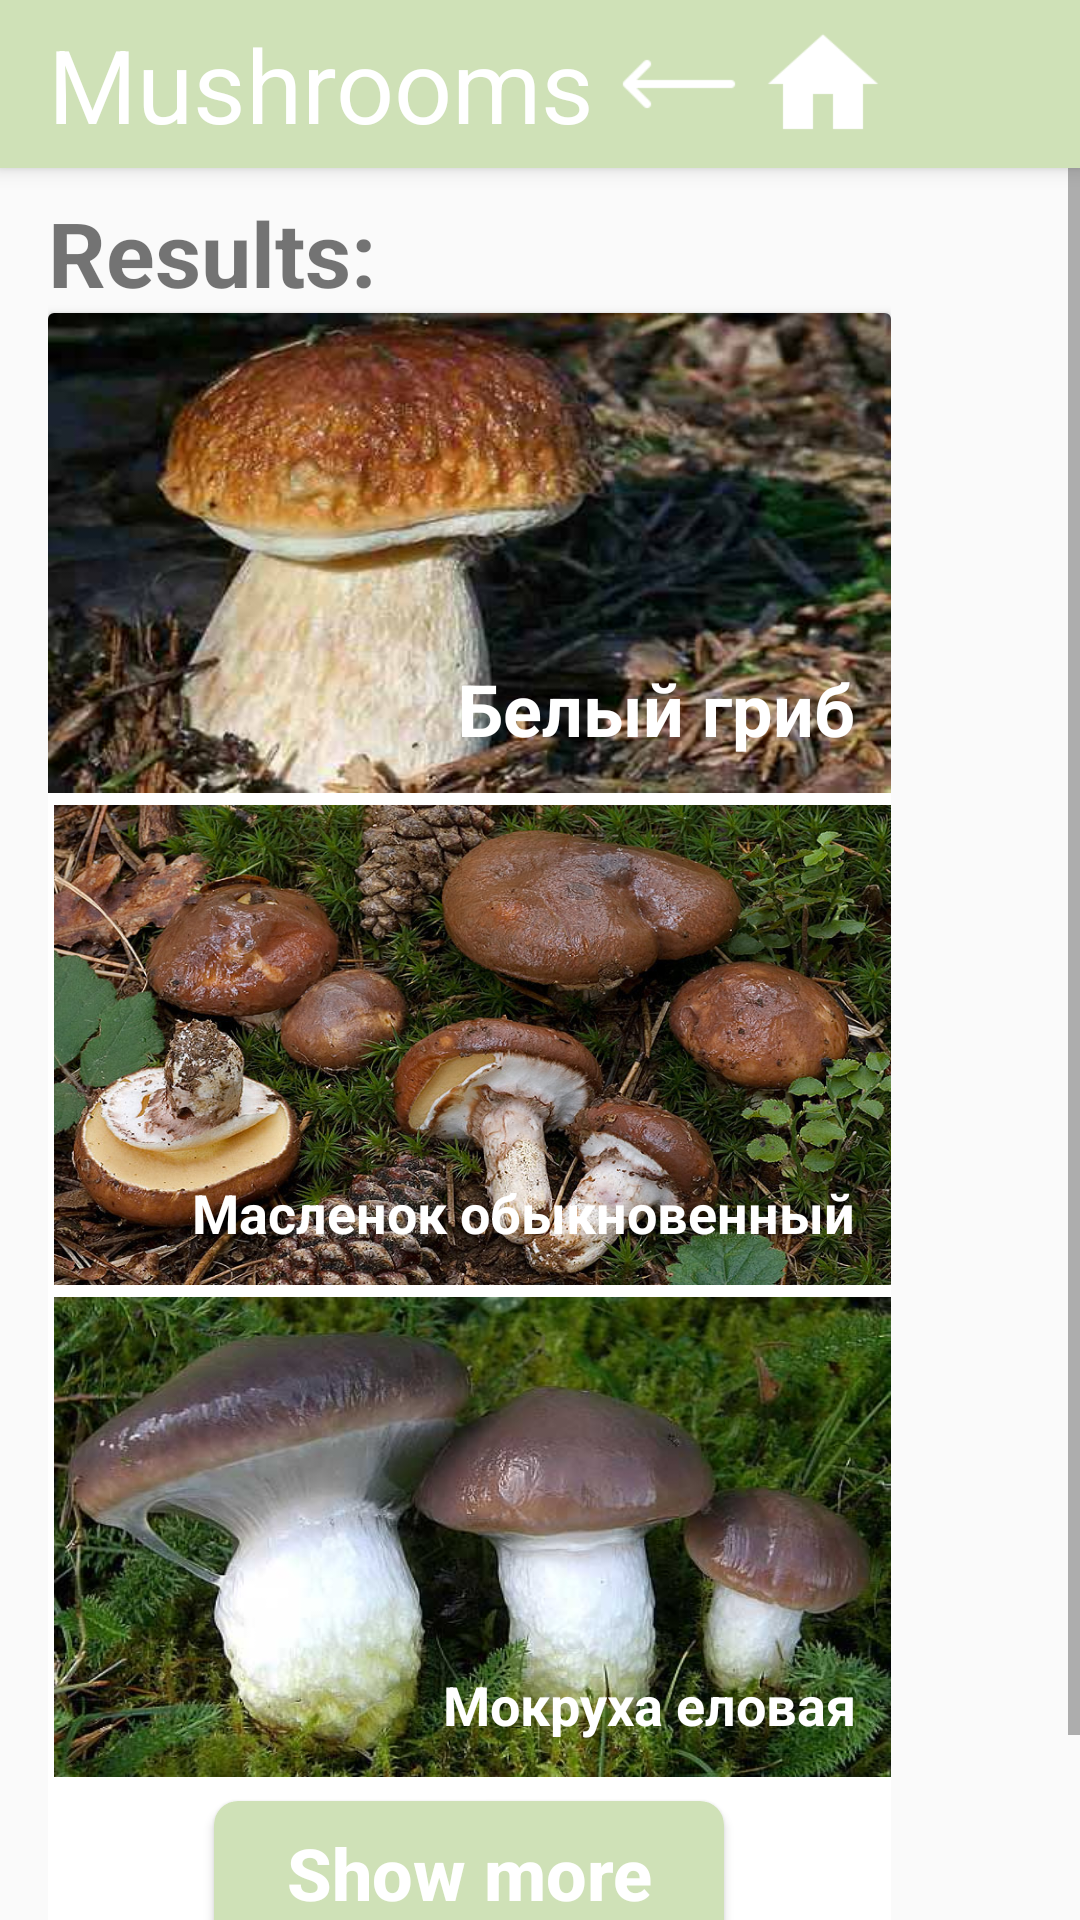

Android layout source for this screen:
<!-- AndroidManifest.xml: application theme Theme.AppCompat.Light.NoActionBar -->
<!-- res/layout/activity_results.xml -->
<?xml version="1.0" encoding="utf-8"?>
<android.support.constraint.ConstraintLayout
        xmlns:android="http://schemas.android.com/apk/res/android"
        xmlns:tools="http://schemas.android.com/tools"
        xmlns:app="http://schemas.android.com/apk/res-auto"
        android:layout_width="match_parent"
        android:layout_height="match_parent"
        tools:context=".ResultsActivity">
    <include layout="@layout/action_bar"/>

    <ScrollView
            android:layout_width="match_parent"
            android:layout_height="match_parent">


    <LinearLayout
            android:orientation="vertical"
            android:layout_width="313dp"
            android:layout_height="530dp"
            app:layout_constraintStart_toStartOf="parent"
            app:layout_constraintEnd_toEndOf="parent"
            app:layout_constraintBottom_toBottomOf="parent"
            app:layout_constraintTop_toBottomOf="@+id/my_toolbar"
            android:layout_marginTop="?attr/actionBarSize"
            android:paddingLeft="16dp"
            android:paddingRight="16dp"
            android:paddingTop="8dp">

        <TextView
                android:text="@string/lbl_results"
                android:layout_width="match_parent"
                android:layout_height="wrap_content"
                android:id="@+id/text_results"
                android:textSize="30sp"
                android:textStyle="bold" />

        <android.support.v7.widget.CardView
                android:layout_width="match_parent"
                android:layout_height="match_parent"
                android:id="@+id/card_view_results">

            <LinearLayout
                    android:orientation="vertical"
                    android:layout_width="match_parent"
                    android:layout_height="match_parent">

                <TextView
                        android:layout_width="match_parent"
                        android:layout_height="160dp"
                        android:background="@drawable/belyiy_grib_elovyiy"
                        android:text="@string/text_white_mushroom"
                        android:textColor="@android:color/white"
                        android:textSize="24dp"
                        android:textStyle="bold"
                        android:gravity="bottom|right"
                        android:padding="12dp"
                        android:id="@+id/result1" />

                <LinearLayout
                        android:orientation="horizontal"
                        android:layout_width="match_parent"
                        android:layout_height="wrap_content"
                        android:id="@+id/result_23">

                    <TextView
                            android:layout_width="match_parent"
                            android:layout_height="160dp"
                            android:background="@drawable/suillus_luteus_03"
                            android:text="@string/text_maslenok"
                            android:textColor="@android:color/white"
                            android:textSize="18dp"
                            android:layout_weight="1"
                            android:textStyle="bold"
                            android:gravity="bottom|right"
                            android:padding="12dp"
                            android:id="@+id/result3"
                            android:layout_marginTop="4dp"
                            android:layout_marginLeft="2dp" />
                </LinearLayout>

                <LinearLayout
                        android:orientation="horizontal"
                        android:layout_width="match_parent"
                        android:layout_height="wrap_content"
                        android:id="@+id/result45">

                    <TextView
                            android:layout_width="match_parent"
                            android:layout_height="160dp"
                            android:background="@drawable/bs_mokruha_"
                            android:text="@string/text_mokruha"
                            android:textColor="@android:color/white"
                            android:textSize="18dp"
                            android:layout_weight="1"
                            android:textStyle="bold"
                            android:gravity="bottom|right"
                            android:padding="12dp"
                            android:id="@+id/result5"
                            android:layout_marginTop="4dp"
                            android:layout_marginLeft="2dp" />

                </LinearLayout>

                <Button
                        android:text="@string/but_show_more"
                        android:layout_width="wrap_content"
                        android:layout_height="wrap_content"
                        android:id="@+id/but_show_more"
                        android:layout_marginTop="8dp"
                        android:background="@drawable/green_rounded_corners"
                        android:textColor="@android:color/white"
                        android:textSize="24dp"
                        android:textStyle="bold"
                        android:textAllCaps="false"
                        android:paddingLeft="24dp"
                        android:paddingRight="24dp"
                        android:layout_gravity="center" />

            </LinearLayout>
        </android.support.v7.widget.CardView>
        <View
                android:layout_width="fill_parent"
                android:layout_height="60dp"/>
    </LinearLayout>

    </ScrollView>

</android.support.constraint.ConstraintLayout>
<!-- res/layout/action_bar.xml (included above) -->
<?xml version="1.0" encoding="utf-8"?>
<merge xmlns:android="http://schemas.android.com/apk/res/android"
       xmlns:tools="http://schemas.android.com/tools"
       xmlns:app="http://schemas.android.com/apk/res-auto">

    <android.support.v7.widget.Toolbar
            android:id="@+id/my_toolbar"
            android:layout_width="match_parent"
            android:layout_height="?attr/actionBarSize"
            android:background="@color/MushroomsGreen"
            android:elevation="4dp"
            android:theme="@style/ThemeOverlay.AppCompat.ActionBar"
            app:title="@string/tool_bar_name"
            app:popupTheme="@style/ThemeOverlay.AppCompat.Light"
            app:layout_constraintTop_toTopOf="parent"
            app:titleTextColor="#FFFFFF"
            app:titleTextAppearance="@style/TextAppearance.AppCompat.Display1">

        <ImageButton
                android:layout_width="@android:dimen/app_icon_size"
                android:layout_height="@android:dimen/app_icon_size"
                app:srcCompat="@drawable/icons8_long_arrow_left_90"
                tools:layout_editor_absoluteY="4dp"
                tools:layout_editor_absoluteX="0dp"
                android:id="@+id/but_back"
                android:scaleType="fitCenter"
                android:background="@null"
                android:padding="4dp" />

        <ImageButton
                android:layout_width="@android:dimen/app_icon_size"
                android:layout_height="@android:dimen/app_icon_size"
                app:srcCompat="@drawable/icons8_home_96"
                tools:layout_editor_absoluteY="4dp"
                tools:layout_editor_absoluteX="0dp"
                android:id="@+id/but_home"
                android:scaleType="fitCenter"
                android:background="@null"
                android:padding="4dp" />

    </android.support.v7.widget.Toolbar>

</merge>
<!-- resources referenced by this layout -->
<resources>
  <color name="MushroomsGreen">#CFE1B7</color>
  <!-- drawable belyiy_grib_elovyiy: jpg bitmap (drawable, 27275 bytes) -->
  <!-- drawable bs_mokruha_: jpg bitmap (drawable, 38336 bytes) -->
  <!-- drawable green_rounded_corners (drawable) -->
  <?xml version="1.0" encoding="utf-8"?>
  <selector xmlns:android="http://schemas.android.com/apk/res/android">
      <item>
          <shape android:shape="rectangle">
              <solid android:color="@color/MushroomsGreen" />
              <corners android:radius="8dp" />
          </shape>
      </item>
  </selector>
  <!-- drawable icons8_home_96: png bitmap (drawable, 1023 bytes) -->
  <!-- drawable icons8_long_arrow_left_90: png bitmap (drawable, 541 bytes) -->
  <!-- drawable suillus_luteus_03: jpg bitmap (drawable, 207170 bytes) -->
  <string name="but_show_more">Show more</string>
  <string name="lbl_results">Results:</string>
  <string name="text_maslenok">Масленок обыкновенный</string>
  <string name="text_mokruha">Мокруха еловая</string>
  <string name="text_white_mushroom">Белый гриб</string>
  <string name="tool_bar_name">Mushrooms</string>
</resources>
